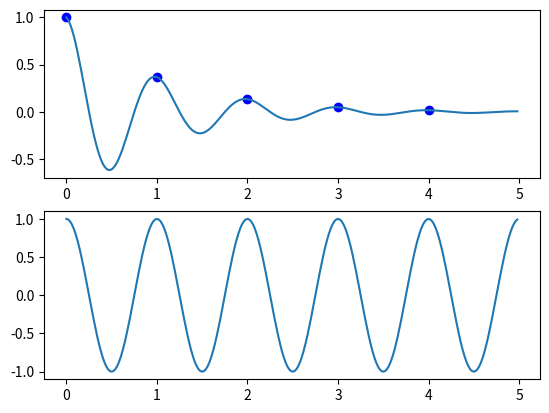

The matplotlib source for this figure:
import numpy as np
import matplotlib.pyplot as plt

def f(t):
    return np.exp(-t)*np.cos(2*np.pi*t)

t1 = np.arange(0.0,5.0,1.0)
t2 = np.arange(0.0,5.0,0.02)

plt.subplot(211)
plt.plot(t1,f(t1),'bo',t2,f(t2))

plt.subplot(212)
plt.plot(t2, np.cos(2*np.pi*t2))
plt.show()

